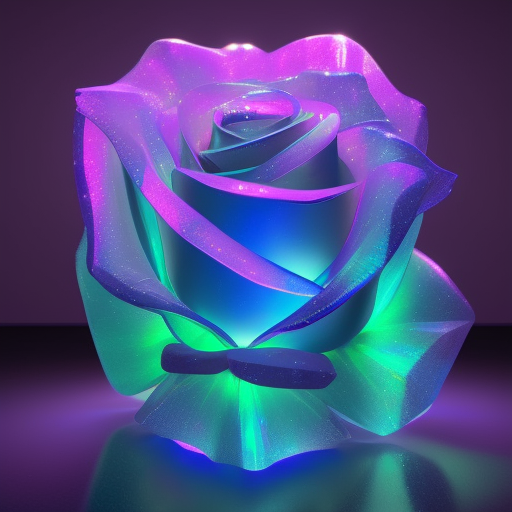
Generation parameters embedded in this image by AUTOMATIC1111 Stable Diffusion web UI or a fork of it (Forge, ...) (PNG 'parameters' text chunk):
A delicate rose sculpted entirely from translucent glass and shimmering crystal, with light refracting through its petals like a prism. Set against a soft black velvet background to enhance the glow and elegance. Hyperrealistic style, high detail, ethereal lighting.
Steps: 20, Sampler: Euler a, Schedule type: Automatic, CFG scale: 7.5, Seed: 966172270, Size: 512x512, Model hash: dc4c67171e, Model: synthwavepunk_v2, Version: v1.10.1